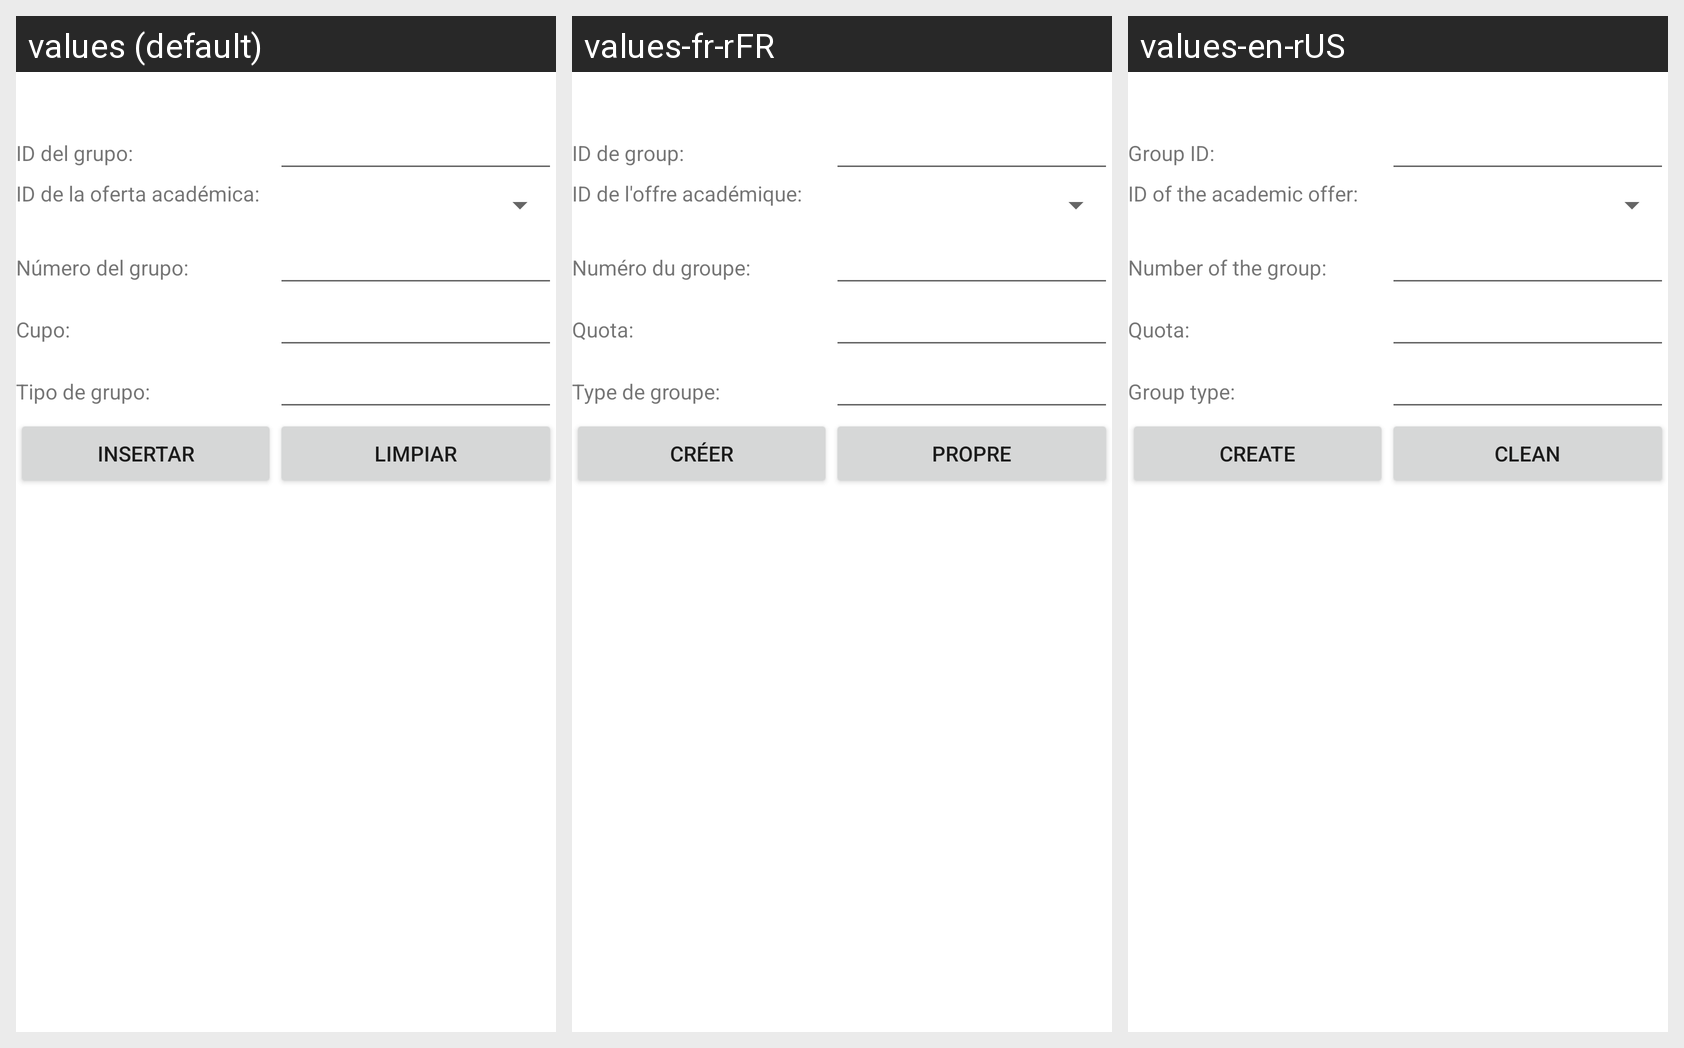

Strings drawn on this Android screen and how each of the app's shown locales translates them:
Android screen res/layout/activity_grupo_insertar.xml rendered under 3 locales, left to right: values (default), values-fr-rFR, values-en-rUS. Device: Nexus 5 (rendered at 1080×1920; each locale shown at half size, 540×960, under a caption strip naming it); theme Theme.G10Proyecto01.
Strings drawn on this screen, with the default value and each locale's value (text and hints the layout hard-codes, and strings that could not be matched under every locale, appear in the picture but are not listed):

idgrupo
  values: ID del grupo:
  values-fr-rFR: ID de group:
  values-en-rUS: Group ID:

idoferta
  values: ID de la oferta académica:
  values-fr-rFR: ID de l'offre académique:
  values-en-rUS: ID of the academic offer:

numgrupo
  values: Número del grupo:
  values-fr-rFR: Numéro du groupe:
  values-en-rUS: Number of the group:

cupo
  values: Cupo:
  values-fr-rFR: Quota:
  values-en-rUS: Quota:

tipogrupo
  values: Tipo de grupo:
  values-fr-rFR: Type de groupe:
  values-en-rUS: Group type:

insertar
  values: Insertar
  values-fr-rFR: créer
  values-en-rUS: Create

limpiar
  values: Limpiar
  values-fr-rFR: Propre
  values-en-rUS: Clean
